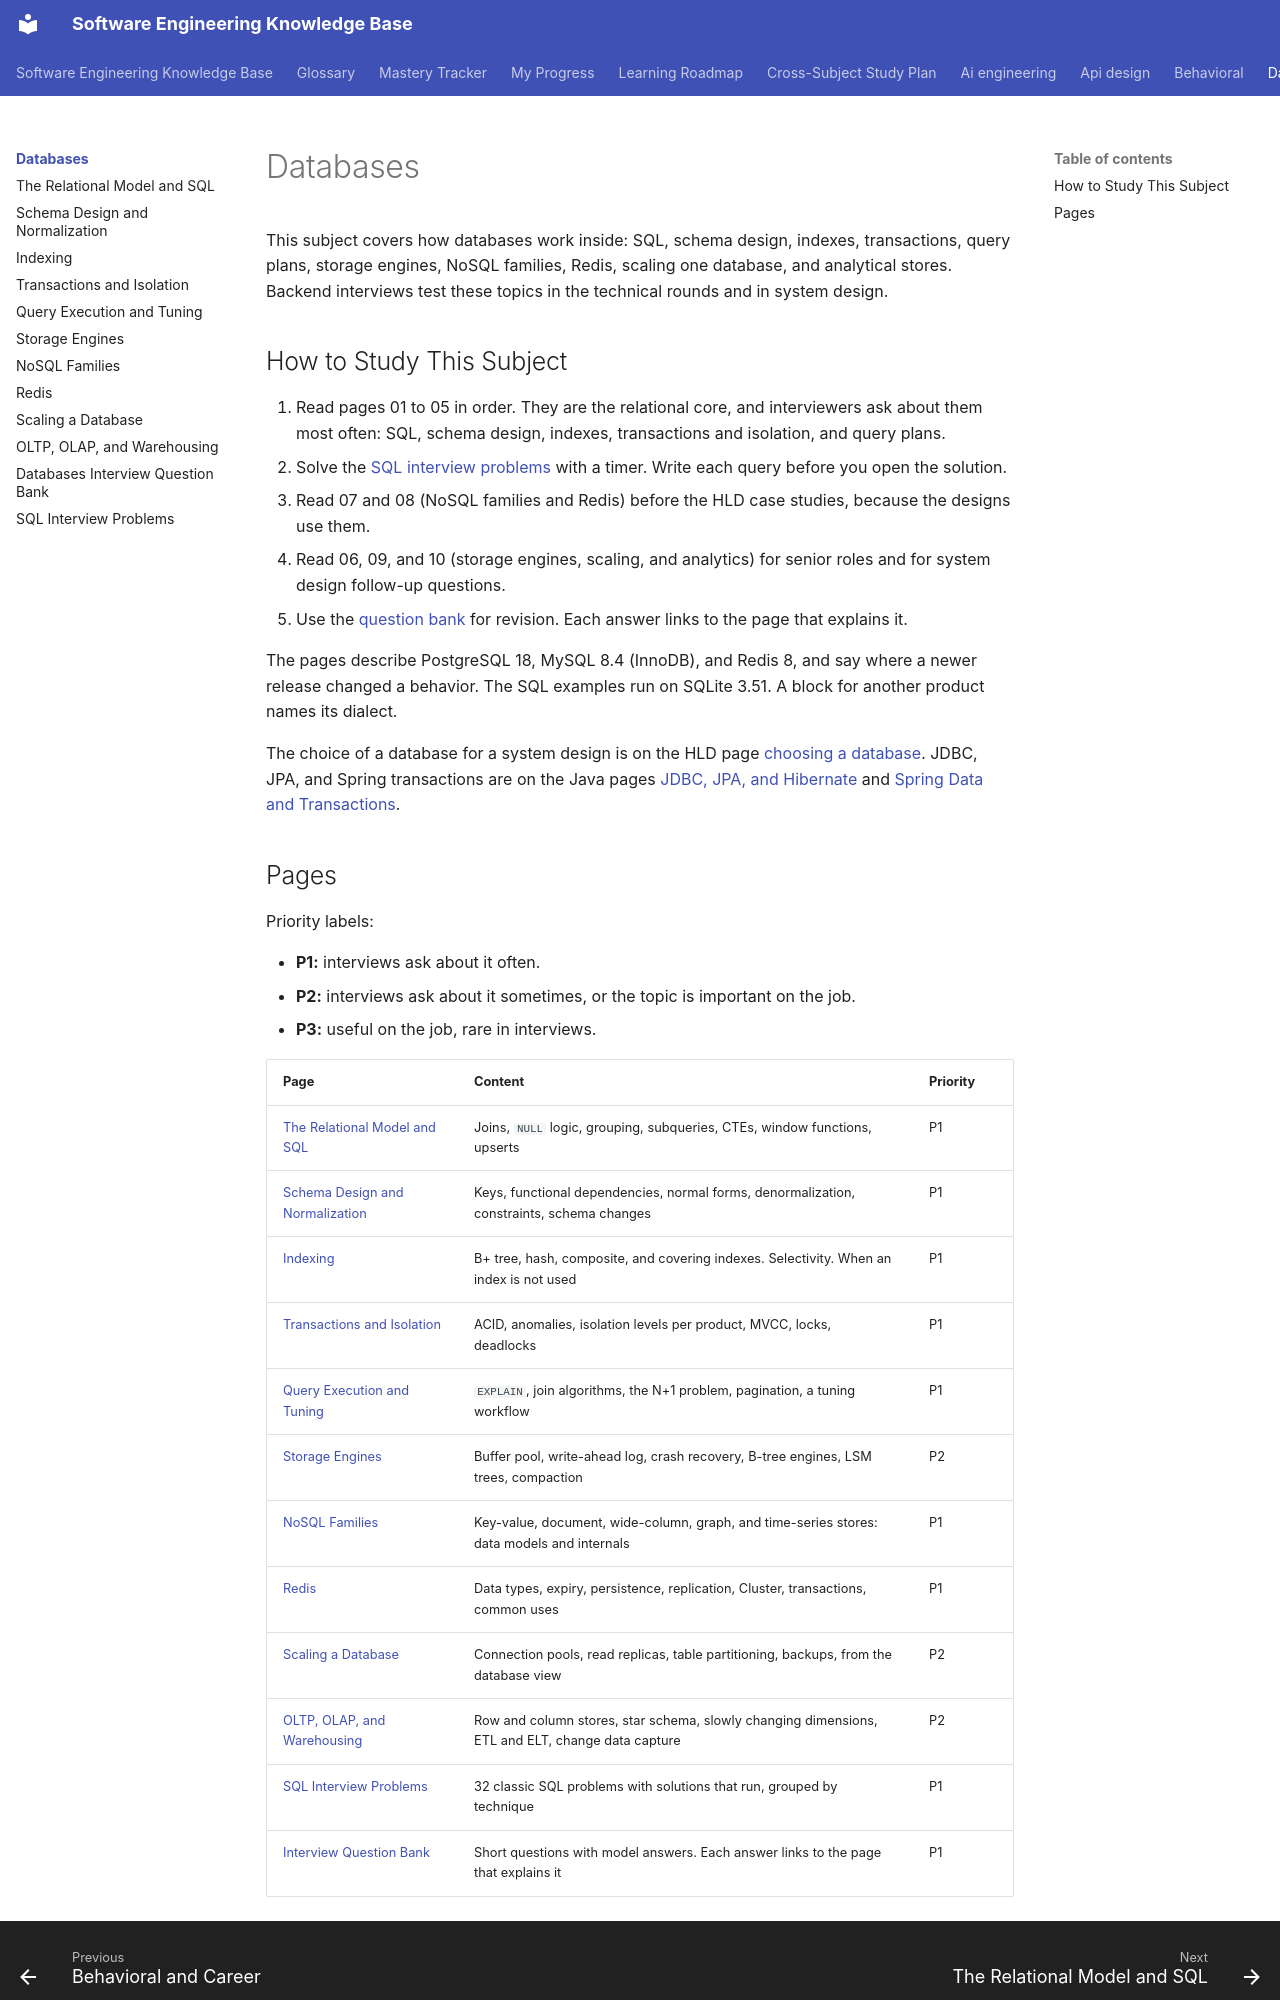

repository: chaandharaghav/dsa-interview-guide · page: databases/index.html · generator: mkdocs

# Databases

This subject covers how databases work inside: SQL, schema design, indexes, transactions, query plans, storage engines, NoSQL families, Redis, scaling one database, and analytical stores. Backend interviews test these topics in the technical rounds and in system design.

## How to Study This Subject

1. Read pages 01 to 05 in order. They are the relational core, and interviewers ask about them most often: SQL, schema design, indexes, transactions and isolation, and query plans.
2. Solve the [SQL interview problems](sql-interview-problems.md) with a timer. Write each query before you open the solution.
3. Read 07 and 08 (NoSQL families and Redis) before the HLD case studies, because the designs use them.
4. Read 06, 09, and 10 (storage engines, scaling, and analytics) for senior roles and for system design follow-up questions.
5. Use the [question bank](interview-question-bank.md) for revision. Each answer links to the page that explains it.

The pages describe PostgreSQL 18, MySQL 8.4 (InnoDB), and Redis 8, and say where a newer release changed a behavior. The SQL examples run on SQLite 3.51. A block for another product names its dialect.

The choice of a database for a system design is on the HLD page [choosing a database](../hld/fundamentals/04-choosing-a-database.md). JDBC, JPA, and Spring transactions are on the Java pages [JDBC, JPA, and Hibernate](../java/16-jdbc-jpa-and-hibernate.md) and [Spring Data and Transactions](../java/19-spring-data-and-transactions.md).
